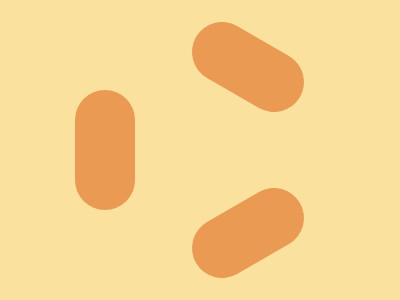

Recreate this image using only HTML and CSS.

<div class="frame">
  <div class="microbe"></div>
  <div class="microbe b l"></div>
  <div class="microbe c l"></div>
  <style>
    *{background:#FAE29E}
    .microbe {
      width: 60px;
      height: 120px;
      background:#EA9A52;
      border-radius:50px;
      position:absolute;
      left:75px;
      top:90px;
    }
    .b {
      rotate:-60deg;
      top:7px;
    }
    .c {
      rotate:60deg;
      top:173px;
    }
    .l {left:218px}
  </style>
  </div>
  
  <!-- minified
  
  <div class=m></div><div class="m l b"></div><div class="m l c"><style>*{background:#fae29e}.m{width:60;height:120;background:#ea9a52;border-radius:53q;position:absolute;left:75;top:90}.b{rotate:-60deg;top:7}.c{rotate:60deg;top:173}.l{left:218
  
  -->
  